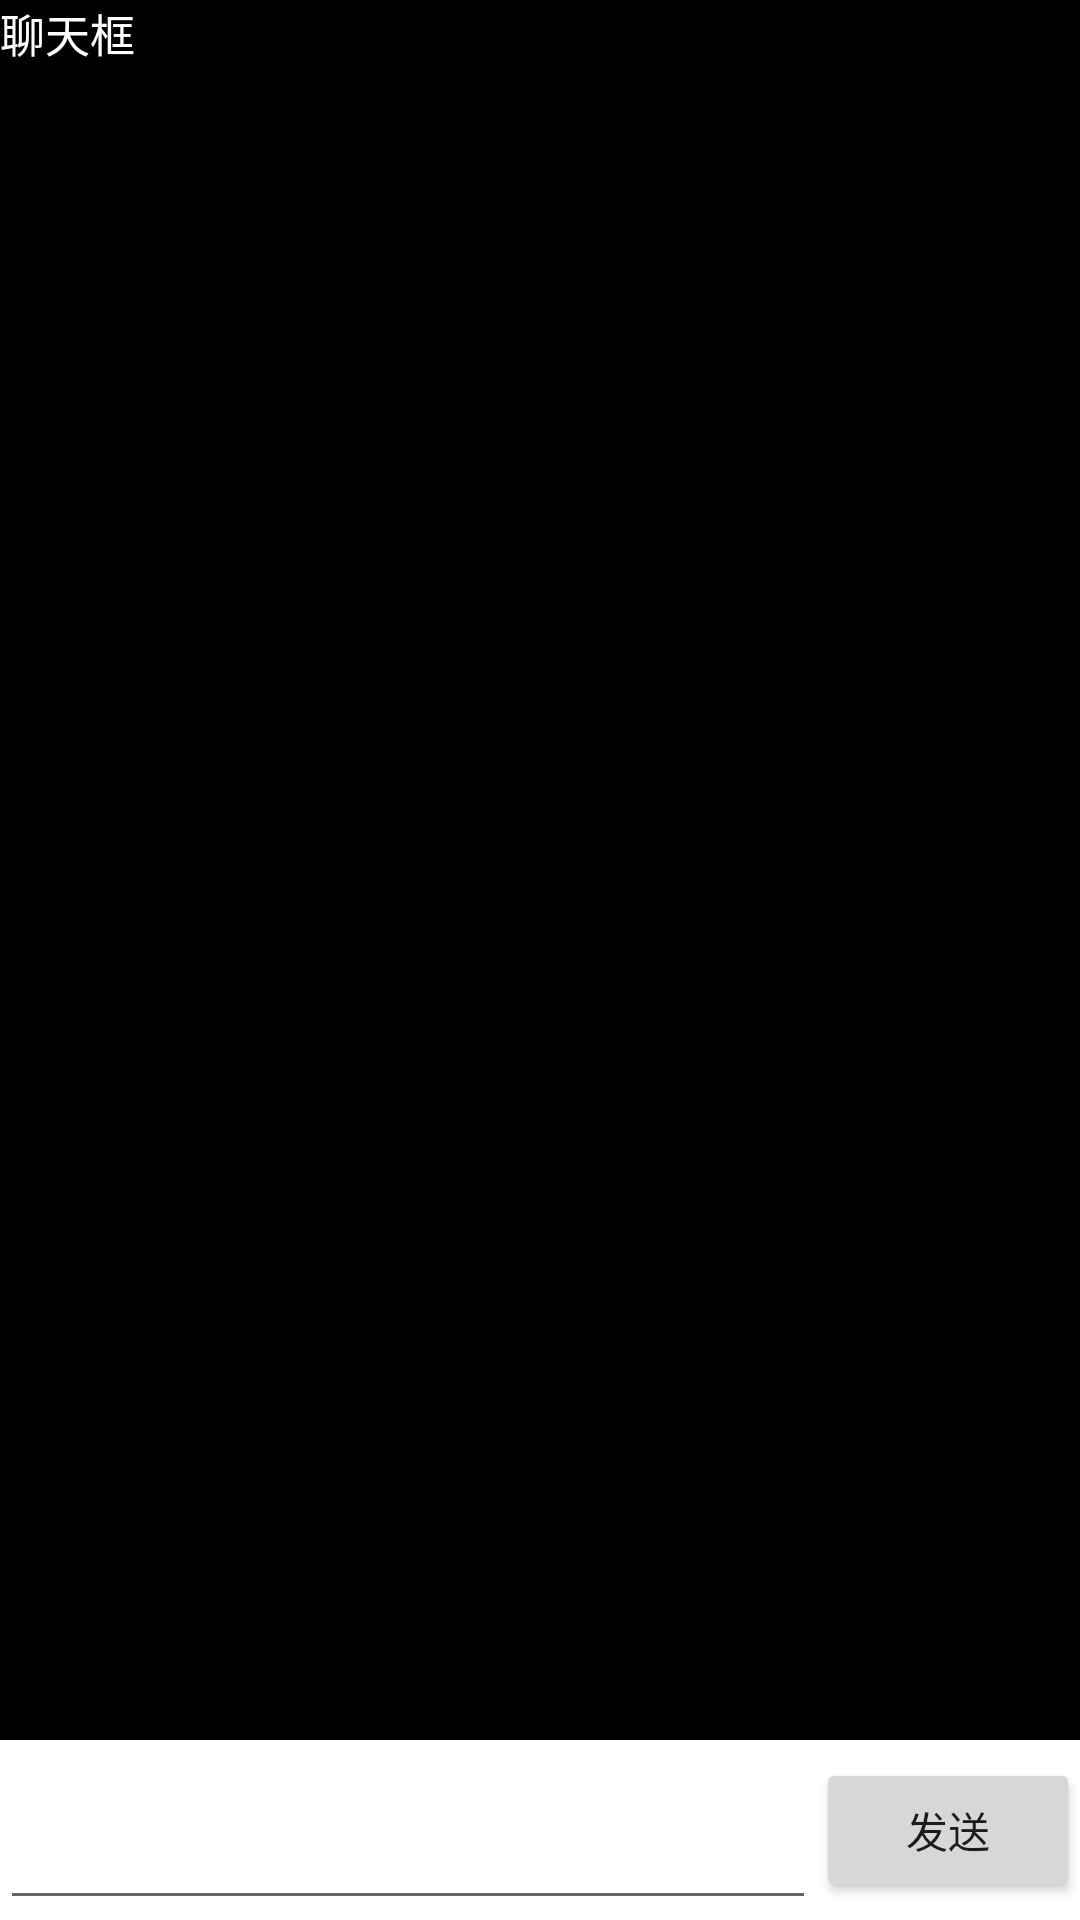

Reconstruct the res/layout file that produces this screen, plus the resources it refers to.
<!-- AndroidManifest.xml: application theme Theme.HelloWorld -->
<!-- res/layout/activity_chat.xml -->
<?xml version="1.0" encoding="utf-8"?>
<androidx.constraintlayout.widget.ConstraintLayout xmlns:android="http://schemas.android.com/apk/res/android"
    xmlns:app="http://schemas.android.com/apk/res-auto"
    xmlns:tools="http://schemas.android.com/tools"
    android:layout_width="match_parent"
    android:layout_height="match_parent"
    tools:context=".chat.ChatActivity">

    <TextView
        android:id="@+id/msgList"
        android:layout_width="match_parent"
        android:layout_height="0dp"
        android:textColor="@color/white"
        android:textSize="15sp"
        android:background="@color/black"
        android:text="聊天框"
        app:layout_constraintBottom_toTopOf="@id/inputPanel"
        app:layout_constraintTop_toTopOf="parent" />

    <EditText
        android:id="@+id/inputPanel"
        android:layout_width="0dp"
        android:layout_height="60dp"
        app:layout_constraintBottom_toBottomOf="parent"
        app:layout_constraintLeft_toLeftOf="parent"
        app:layout_constraintRight_toLeftOf="@id/btnSend" />

    <Button
        android:id="@+id/btnSend"
        android:layout_width="wrap_content"
        android:layout_height="wrap_content"
        android:text="发送"
        app:layout_constraintBottom_toBottomOf="@id/inputPanel"
        app:layout_constraintRight_toRightOf="parent"
        app:layout_constraintTop_toTopOf="@id/inputPanel" />

</androidx.constraintlayout.widget.ConstraintLayout>
<!-- resources referenced by this layout -->
<resources>
  <color name="black">#FF000000</color>
  <color name="white">#FFFFFFFF</color>
  <style name="Theme.HelloWorld" parent="Theme.MaterialComponents.DayNight.DarkActionBar">
          
          <item name="colorPrimary">@color/purple_500</item>
          <item name="colorPrimaryVariant">@color/purple_700</item>
          <item name="colorOnPrimary">@color/white</item>
          
          <item name="colorSecondary">@color/teal_200</item>
          <item name="colorSecondaryVariant">@color/teal_700</item>
          <item name="colorOnSecondary">@color/black</item>
          
          <item name="android:statusBarColor" tools:targetApi="l">?attr/colorPrimaryVariant</item>
          
      </style>
  <color name="purple_500">#FF6200EE</color>
  <color name="purple_700">#FF3700B3</color>
  <color name="teal_200">#FF03DAC5</color>
  <color name="teal_700">#FF018786</color>
</resources>
